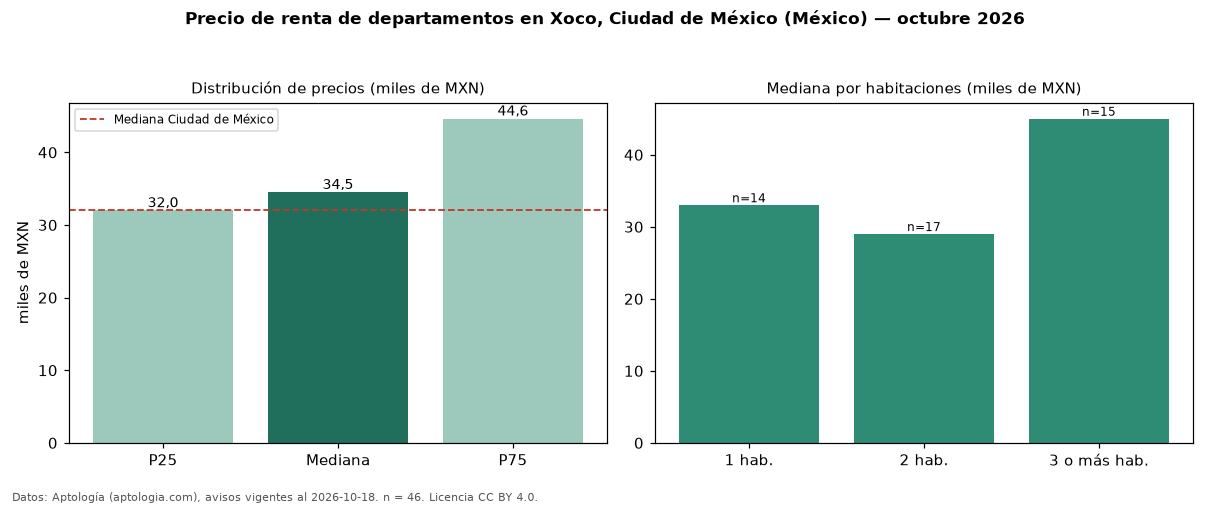

The table this chart was drawn from, first rows:
seccion, metrica, valor, moneda, n
precio, p25, 32000, MXN, 46
precio, mediana, 34499, MXN, 46
precio, p75, 44625, MXN, 46
precio, minimo, 21500, MXN, 46
precio, maximo, 85500, MXN, 46
m2, mediana_precio_m2, 382.9, MXN, 42
m2, area_mediana_m2, 84.0, m2, 42
banos, mediana_banos, 2.0, , 
habitaciones, 1, 33000, MXN, 14
habitaciones, 2, 29000, MXN, 17
habitaciones, 3+, 45000, MXN, 15
ciudad, mediana_ciudad_referencia, 32000, MXN, 
ciudad, mediana_m2_ciudad, 333.3, MXN, 
fuente, fecha_datos, 2026-10-18, , 
fuente, atribucion, https://www.aptologia.com/, , 
fuente, licencia, CC BY 4.0, , 
